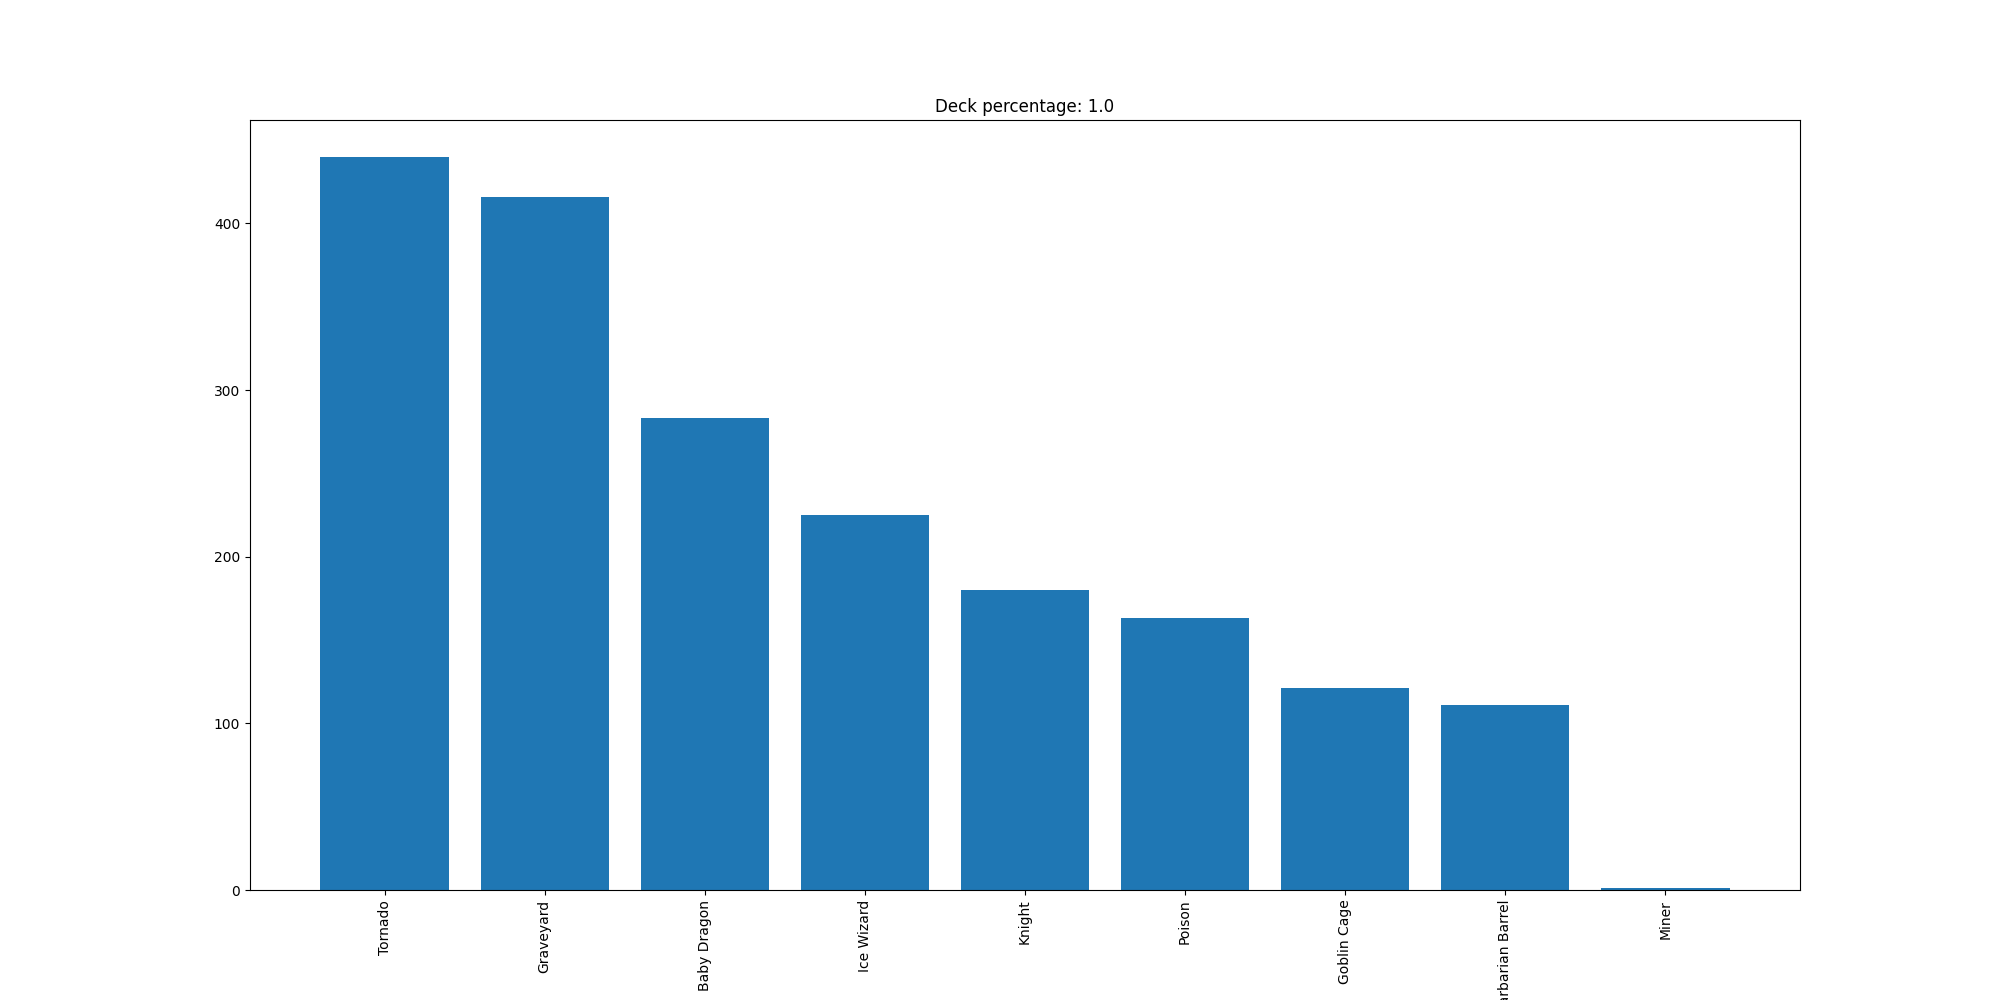

The data file committed next to this chart (first rows):
Tornado, 440
Graveyard, 416
Baby Dragon, 283
Ice Wizard, 225
Knight, 180
Poison, 163
Goblin Cage, 121
Barbarian Barrel, 111
Miner, 1
